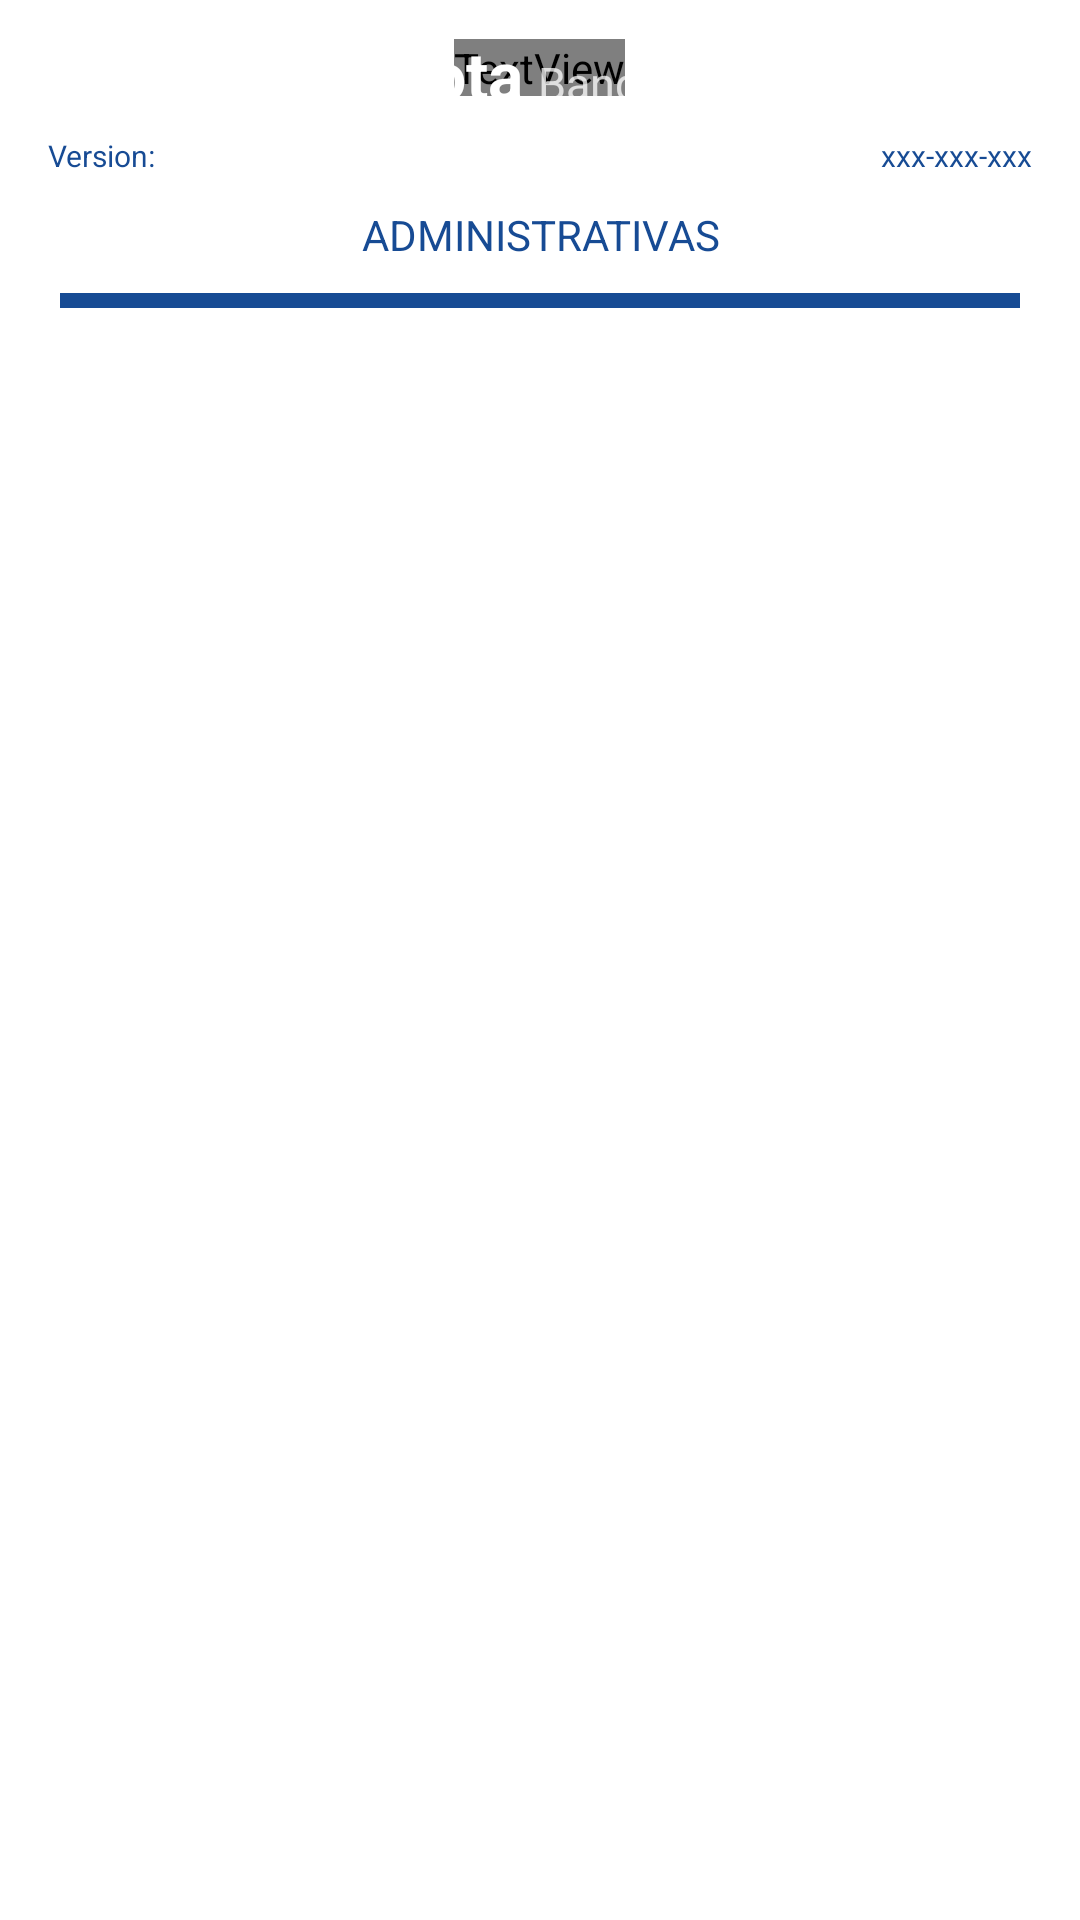

Reconstruct the res/layout file that produces this screen, plus the resources it refers to.
<!-- AndroidManifest.xml: application theme AppTheme -->
<!-- res/layout/activity_config.xml -->
<?xml version="1.0" encoding="utf-8"?>
<RelativeLayout xmlns:android="http://schemas.android.com/apk/res/android"
    xmlns:tools="http://schemas.android.com/tools"
    android:layout_width="match_parent"
    android:layout_height="match_parent"
    android:background="@color/white">

    
    <include layout="@layout/toolbar_bancard" />

    
    <LinearLayout
        android:id="@+id/content_top"
        android:layout_width="match_parent"
        android:layout_height="wrap_content"
        android:layout_below="@+id/toolbarBancard"
        android:gravity="center"
        android:orientation="vertical">

        <include layout="@layout/subheader" />

        <TextView
            android:id="@+id/tvTitulo"
            android:layout_width="wrap_content"
            android:layout_height="wrap_content"
            android:layout_marginTop="10dp"
            android:gravity="center"
            android:text="@string/config_title"
            android:textColor="@color/colorAzul174B" />

        <View style="@style/Separator.Bold" />
    </LinearLayout>

    <android.support.v7.widget.RecyclerView
        android:id="@+id/recycler_buttons_config"
        android:layout_width="match_parent"
        android:layout_height="match_parent"
        android:layout_below="@id/content_top"
        android:layout_marginHorizontal="10dp"
        tools:listitem="@layout/item_button" />
</RelativeLayout>
<!-- res/layout/toolbar_bancard.xml (included above) -->
<?xml version="1.0" encoding="utf-8"?>
<android.support.v7.widget.Toolbar xmlns:android="http://schemas.android.com/apk/res/android"
    xmlns:app="http://schemas.android.com/apk/res-auto"
    xmlns:tools="http://schemas.android.com/tools"
    android:id="@+id/toolbarBancard"
    android:layout_width="match_parent"
    android:layout_height="45dp"
    android:background="@drawable/ptoolbar"
    app:contentInsetEnd="0dp"
    app:contentInsetLeft="0dp"
    app:contentInsetRight="0dp"
    app:contentInsetStart="0dp">

    <RelativeLayout
        android:layout_width="match_parent"
        android:layout_height="match_parent"
        android:layout_alignParentStart="true"
        android:layout_alignParentTop="true">

        
        <ImageView
            android:id="@+id/iv_close"
            android:layout_width="60dp"
            android:layout_height="match_parent"
            android:layout_alignParentStart="true"
            android:layout_centerVertical="true"
            android:scaleType="center"
            android:visibility="invisible"
            app:srcCompat="@drawable/ic_close"
            tools:ignore="ContentDescription" />

        
        <TextView
            android:id="@+id/tvBannerBancard"
            android:layout_width="wrap_content"
            android:layout_height="wrap_content"
            android:layout_centerInParent="true"
            android:layout_marginBottom="18dp"
            android:fontFamily="@font/roboto"
            android:textColor="@color/white"
            android:textSize="24sp"
            android:textStyle="bold"
            tools:ignore="RelativeOverlap" />

        
        <RelativeLayout
            android:id="@+id/logo_toolbar"
            android:layout_width="match_parent"
            android:layout_height="match_parent"
            android:layout_centerVertical="true"
            android:layout_marginBottom="20dp">

            <LinearLayout
                android:layout_width="wrap_content"
                android:layout_height="wrap_content"
                android:layout_centerInParent="true">

                <TextView
                    android:id="@+id/name_app"
                    android:layout_width="wrap_content"
                    android:layout_height="wrap_content"
                    android:text="@string/app_name"
                    android:textColor="@color/white"
                    android:textSize="22sp"
                    android:textStyle="bold"
                    tools:ignore="RelativeOverlap" />

                <TextView
                    android:layout_width="wrap_content"
                    android:layout_height="wrap_content"
                    android:layout_marginStart="5dp"
                    android:text="@string/bancard"
                    android:textColor="#BFFFFFFF"
                    android:textSize="15sp" />
            </LinearLayout>

            <ImageView
                android:id="@+id/imgBanerBancard"
                android:layout_width="wrap_content"
                android:layout_height="wrap_content"
                android:layout_marginHorizontal="75dp"
                android:background="#174B94"
                android:scaleType="fitCenter"
                android:src="@drawable/redinfonet_white"
                android:visibility="gone"
                tools:ignore="ContentDescription" />
        </RelativeLayout>

        <ImageView
            android:id="@+id/iv_Info"
            android:layout_width="60dp"
            android:layout_height="match_parent"
            android:layout_alignParentEnd="true"
            android:scaleType="center"
            tools:ignore="ContentDescription" />
    </RelativeLayout>
</android.support.v7.widget.Toolbar>
<!-- res/layout/subheader.xml (included above) -->
<?xml version="1.0" encoding="utf-8"?>
<LinearLayout xmlns:android="http://schemas.android.com/apk/res/android"
    android:layout_width="match_parent"
    android:layout_height="wrap_content"
    android:orientation="horizontal">

    <TextView
        android:id="@+id/tvVersion"
        android:layout_width="wrap_content"
        android:layout_height="wrap_content"
        android:gravity="start"
        android:paddingStart="@dimen/activity_horizontal_margin"
        android:text="Version: "
        android:textColor="@color/colorAzul174B"
        android:textSize="@dimen/spacing_middle" />

    <TextView
        android:id="@+id/tvSerial"
        android:layout_width="match_parent"
        android:layout_height="wrap_content"
        android:gravity="end"
        android:paddingEnd="@dimen/activity_horizontal_margin"
        android:text="xxx-xxx-xxx"
        android:textColor="@color/colorAzul174B"
        android:textSize="@dimen/spacing_middle" />
</LinearLayout>
<!-- res/layout/item_button.xml (included above) -->
<?xml version="1.0" encoding="utf-8"?>
<RelativeLayout xmlns:android="http://schemas.android.com/apk/res/android"
    xmlns:app="http://schemas.android.com/apk/res-auto"
    xmlns:tools="http://schemas.android.com/tools"
    android:layout_width="match_parent"
    android:layout_height="wrap_content"
    android:layout_gravity="center">

    

    <android.support.v7.widget.CardView
        android:id="@+id/card_button"
        android:layout_width="100dp"
        android:layout_height="115dp"
        android:layout_centerInParent="true"
        android:layout_gravity="center"
        android:layout_margin="5dp"
        android:clickable="true"
        android:focusable="true"
        app:cardBackgroundColor="@color/white"
        app:cardCornerRadius="10dp"
        app:cardElevation="2.5dp">

        <LinearLayout
            android:layout_width="match_parent"
            android:layout_height="match_parent"
            android:layout_margin="5dp"
            android:gravity="center"
            android:orientation="vertical">

            <RelativeLayout
                android:id="@+id/box_icon"
                android:layout_width="match_parent"
                android:layout_height="0dp"
                android:layout_gravity="center"
                android:layout_weight="1">

                <ImageView
                    android:id="@+id/icon_button"
                    android:layout_width="match_parent"
                    android:layout_height="match_parent"
                    android:layout_centerInParent="true"
                    android:scaleType="center"
                    android:src="@drawable/ic_menu_config"
                    tools:ignore="ContentDescription" />

                <TextView
                    android:id="@+id/code_button"
                    android:layout_width="match_parent"
                    android:layout_height="60dp"
                    android:layout_centerInParent="true"
                    android:gravity="center"
                    android:textAlignment="center"
                    android:textColor="@android:color/black"
                    android:textSize="20sp"
                    android:textStyle="bold"
                    android:visibility="gone" />
            </RelativeLayout>

            <TextView
                android:id="@+id/name_button"
                android:layout_width="wrap_content"
                android:layout_height="30dp"
                android:gravity="center"
                android:textAlignment="center"
                android:textColor="@color/menu_button_tint"
                android:textSize="12sp"
                tools:text="Configuración técnico" />
        </LinearLayout>

        <RelativeLayout
            android:layout_width="match_parent"
            android:layout_height="match_parent"
            android:background="@drawable/button_shadow_press" />
    </android.support.v7.widget.CardView>
</RelativeLayout>
<!-- resources referenced by this layout -->
<resources>
  <color name="colorAzul174B">#174B94</color>
  <color name="menu_button_tint">#153D89</color>
  <color name="white">#FFFFFF</color>
  <dimen name="activity_horizontal_margin">16dp</dimen>
  <dimen name="spacing_middle">10dp</dimen>
  <!-- drawable button_shadow_press (drawable) -->
  <?xml version="1.0" encoding="utf-8"?>
  <selector xmlns:android="http://schemas.android.com/apk/res/android">
      <item android:state_pressed="true">
          <layer-list>
              <item>
                  <shape android:shape="rectangle">
                      <solid android:color="#33153D89" />
                  </shape>
              </item>
          </layer-list>
      </item>
  </selector>
  <!-- drawable ic_menu_config (drawable) -->
  <vector xmlns:android="http://schemas.android.com/apk/res/android"
      android:width="60dp"
      android:height="60dp"
      android:viewportWidth="697"
      android:viewportHeight="707.69">
      <path
          android:fillColor="#00000000"
          android:pathData="M351.14,358.31m-114.46,0a114.46,114.46 0,1 1,228.92 0a114.46,114.46 0,1 1,-228.92 0"
          android:strokeWidth="20"
          android:strokeColor="@color/menu_button_tint" />
      <path
          android:fillColor="#00000000"
          android:pathData="M573,92.41l51.06,52.83S507.86,284.35 691,331.9v71.56s-184.9,7.68 -77.48,180.25l-44,51.07S439.19,534.41 396.93,701.69L324.28,701.69S303.6,520.32 143.35,634.78L90.52,574.91S206.75,423.47 6,398.81L6,327.03S192.66,317.81 78.2,136.41l58.11,-52.83S293,231.53 315.92,6.13l77.48,1.76S407.49,194.55 573,92.41Z"
          android:strokeWidth="20"
          android:strokeColor="@color/menu_button_tint" />
  </vector>
  <string name="app_name">Flota</string>
  <string name="bancard" translatable="false">Bancard</string>
  <string name="config_title" translatable="false">ADMINISTRATIVAS</string>
  <style name="Separator.Bold" parent="Separator">
          <item name="android:layout_height">5dp</item>
          <item name="android:background">@color/colorAzul174B</item>
      </style>
  <style name="AppTheme" parent="Theme.AppCompat.Light.NoActionBar">
          
          <item name="colorPrimary">@color/colorPrimary</item>
          <item name="colorPrimaryDark">@color/colorPrimaryDark</item>
          <item name="colorAccent">@color/colorAccent</item>
          <item name="android:splitMotionEvents">false</item>
          <item name="android:launchMode">singleTask</item>
          
          
      </style>
  <style name="Separator">
          <item name="android:layout_width">match_parent</item>
          <item name="android:layout_height">1dp</item>
          <item name="android:layout_marginStart">20dp</item>
          <item name="android:layout_marginEnd">20dp</item>
          <item name="android:layout_marginTop">10dp</item>
          <item name="android:layout_marginBottom">10dp</item>
          <item name="android:background">@color/separator_color</item>
      </style>
  <color name="colorPrimary">#0E3E8A</color>
  <color name="colorPrimaryDark">#092B60</color>
  <color name="colorAccent">#3E64A1</color>
  <color name="separator_color">#164F96</color>
</resources>
